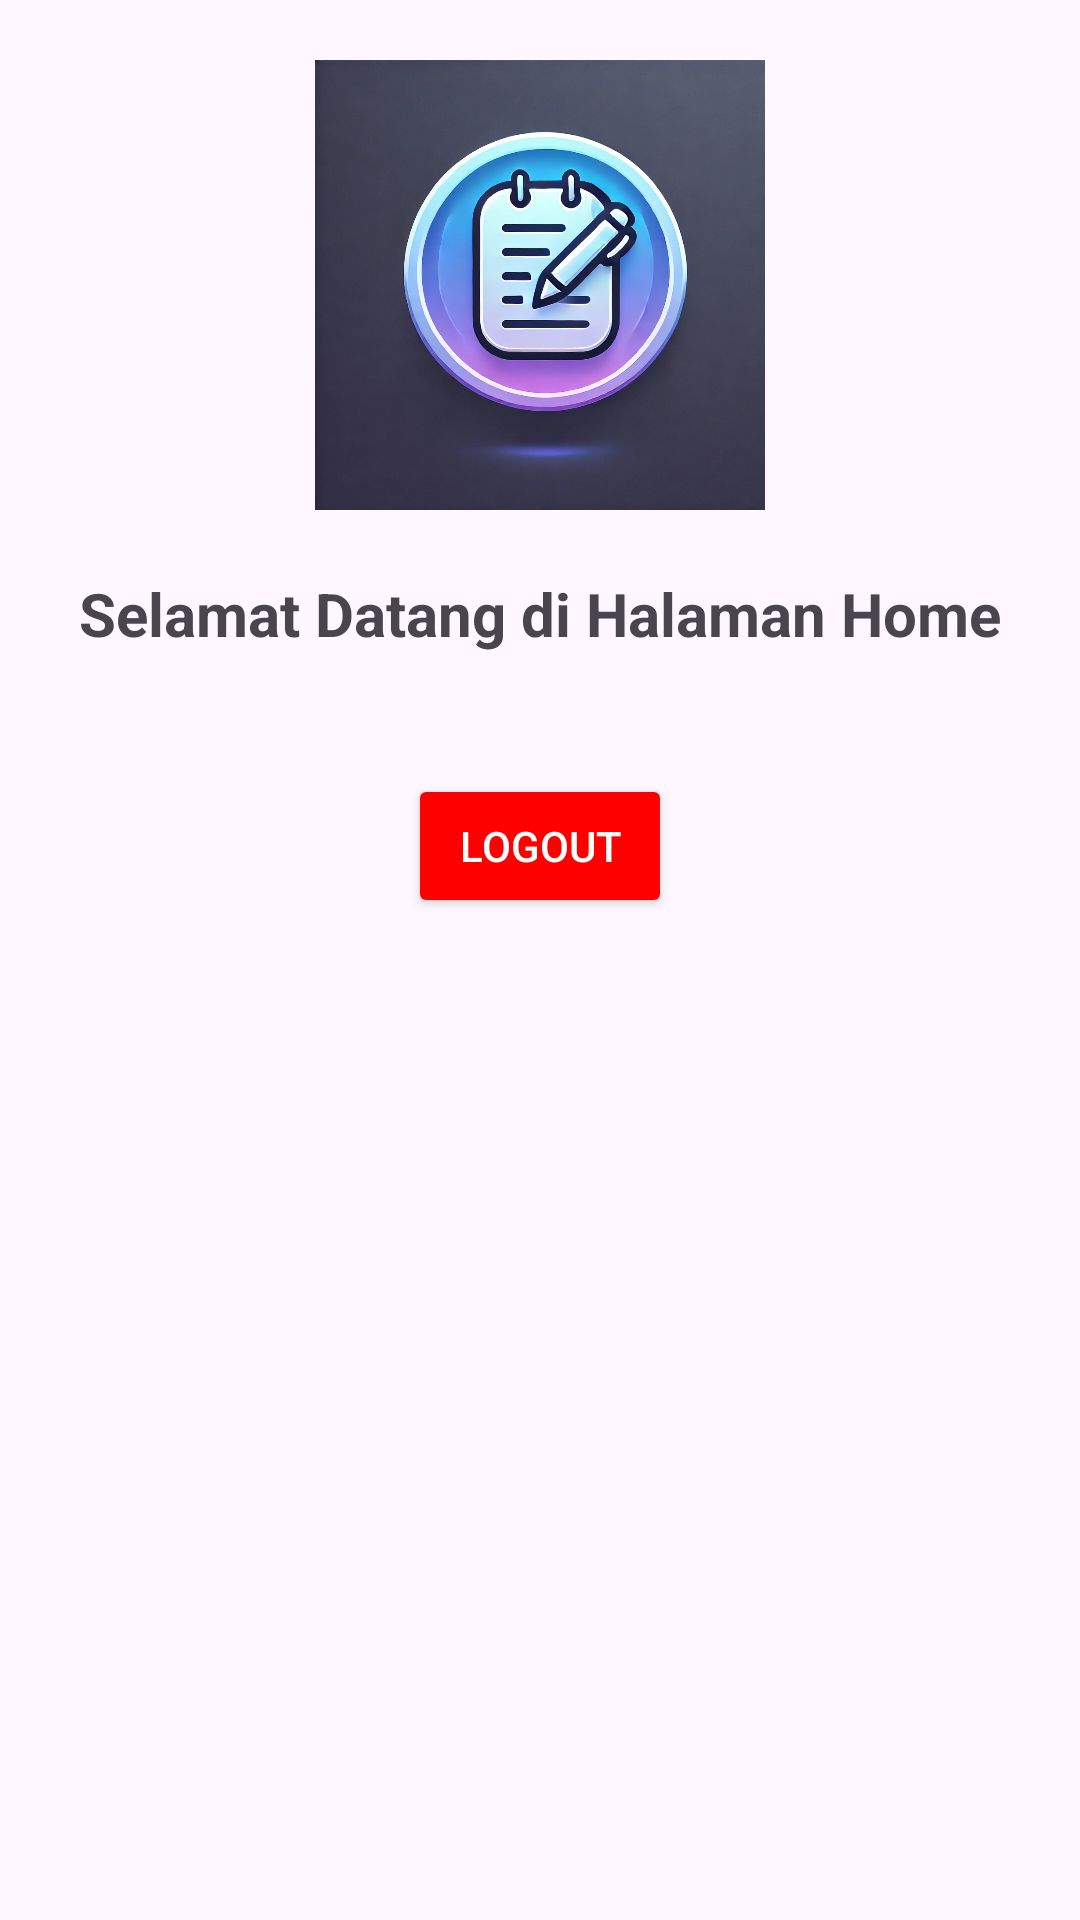

Layout XML and referenced resources for this Android screen:
<!-- AndroidManifest.xml: application theme Theme.NoteApp -->
<!-- res/layout/activity_home.xml -->
<?xml version="1.0" encoding="utf-8"?>
<RelativeLayout xmlns:android="http://schemas.android.com/apk/res/android"
    xmlns:tools="http://schemas.android.com/tools"
    android:layout_width="match_parent"
    android:layout_height="match_parent"
    android:padding="20dp"
    tools:context=".ui.note.HomeActivity">

    <ImageView
        android:id="@+id/iv_note"
        android:layout_width="150dp"
        android:layout_height="150dp"
        android:src="@drawable/note"
        android:contentDescription="@string/image_note"
        android:layout_centerHorizontal="true"/>

    <TextView
        android:id="@+id/tv_welcome"
        android:layout_width="wrap_content"
        android:layout_height="wrap_content"
        android:text="@string/welcome"
        android:textSize="20sp"
        android:textStyle="bold"
        android:gravity="center"
        android:layout_below="@id/iv_note"
        android:layout_marginBottom="20dp"
        android:layout_marginTop="21dp"
        android:layout_centerHorizontal="true"/>

    <ProgressBar
        android:id="@+id/progress_bar"
        android:layout_width="wrap_content"
        android:layout_height="wrap_content"
        android:layout_below="@id/tv_welcome"
        android:layout_centerHorizontal="true"
        android:visibility="gone"/>

    <Button
        android:id="@+id/btn_logout"
        android:layout_width="wrap_content"
        android:layout_height="wrap_content"
        android:text="@string/logout"
        android:layout_centerHorizontal="true"
        android:layout_below="@id/progress_bar"
        android:layout_marginTop="20dp"
        android:backgroundTint="@color/red"
        android:textColor="@android:color/white"/>
</RelativeLayout>
<!-- resources referenced by this layout -->
<resources>
  <color name="red">#FF0000</color>
  <!-- drawable note: webp bitmap (drawable-nodpi, 153464 bytes) -->
  <string name="image_note">image_note</string>
  <string name="logout">Logout</string>
  <string name="welcome">Selamat Datang di Halaman Home</string>
  <style name="Theme.NoteApp" parent="Base.Theme.NoteApp" />
  <style name="Base.Theme.NoteApp" parent="Theme.Material3.DayNight.NoActionBar">
          
          
      </style>
</resources>
